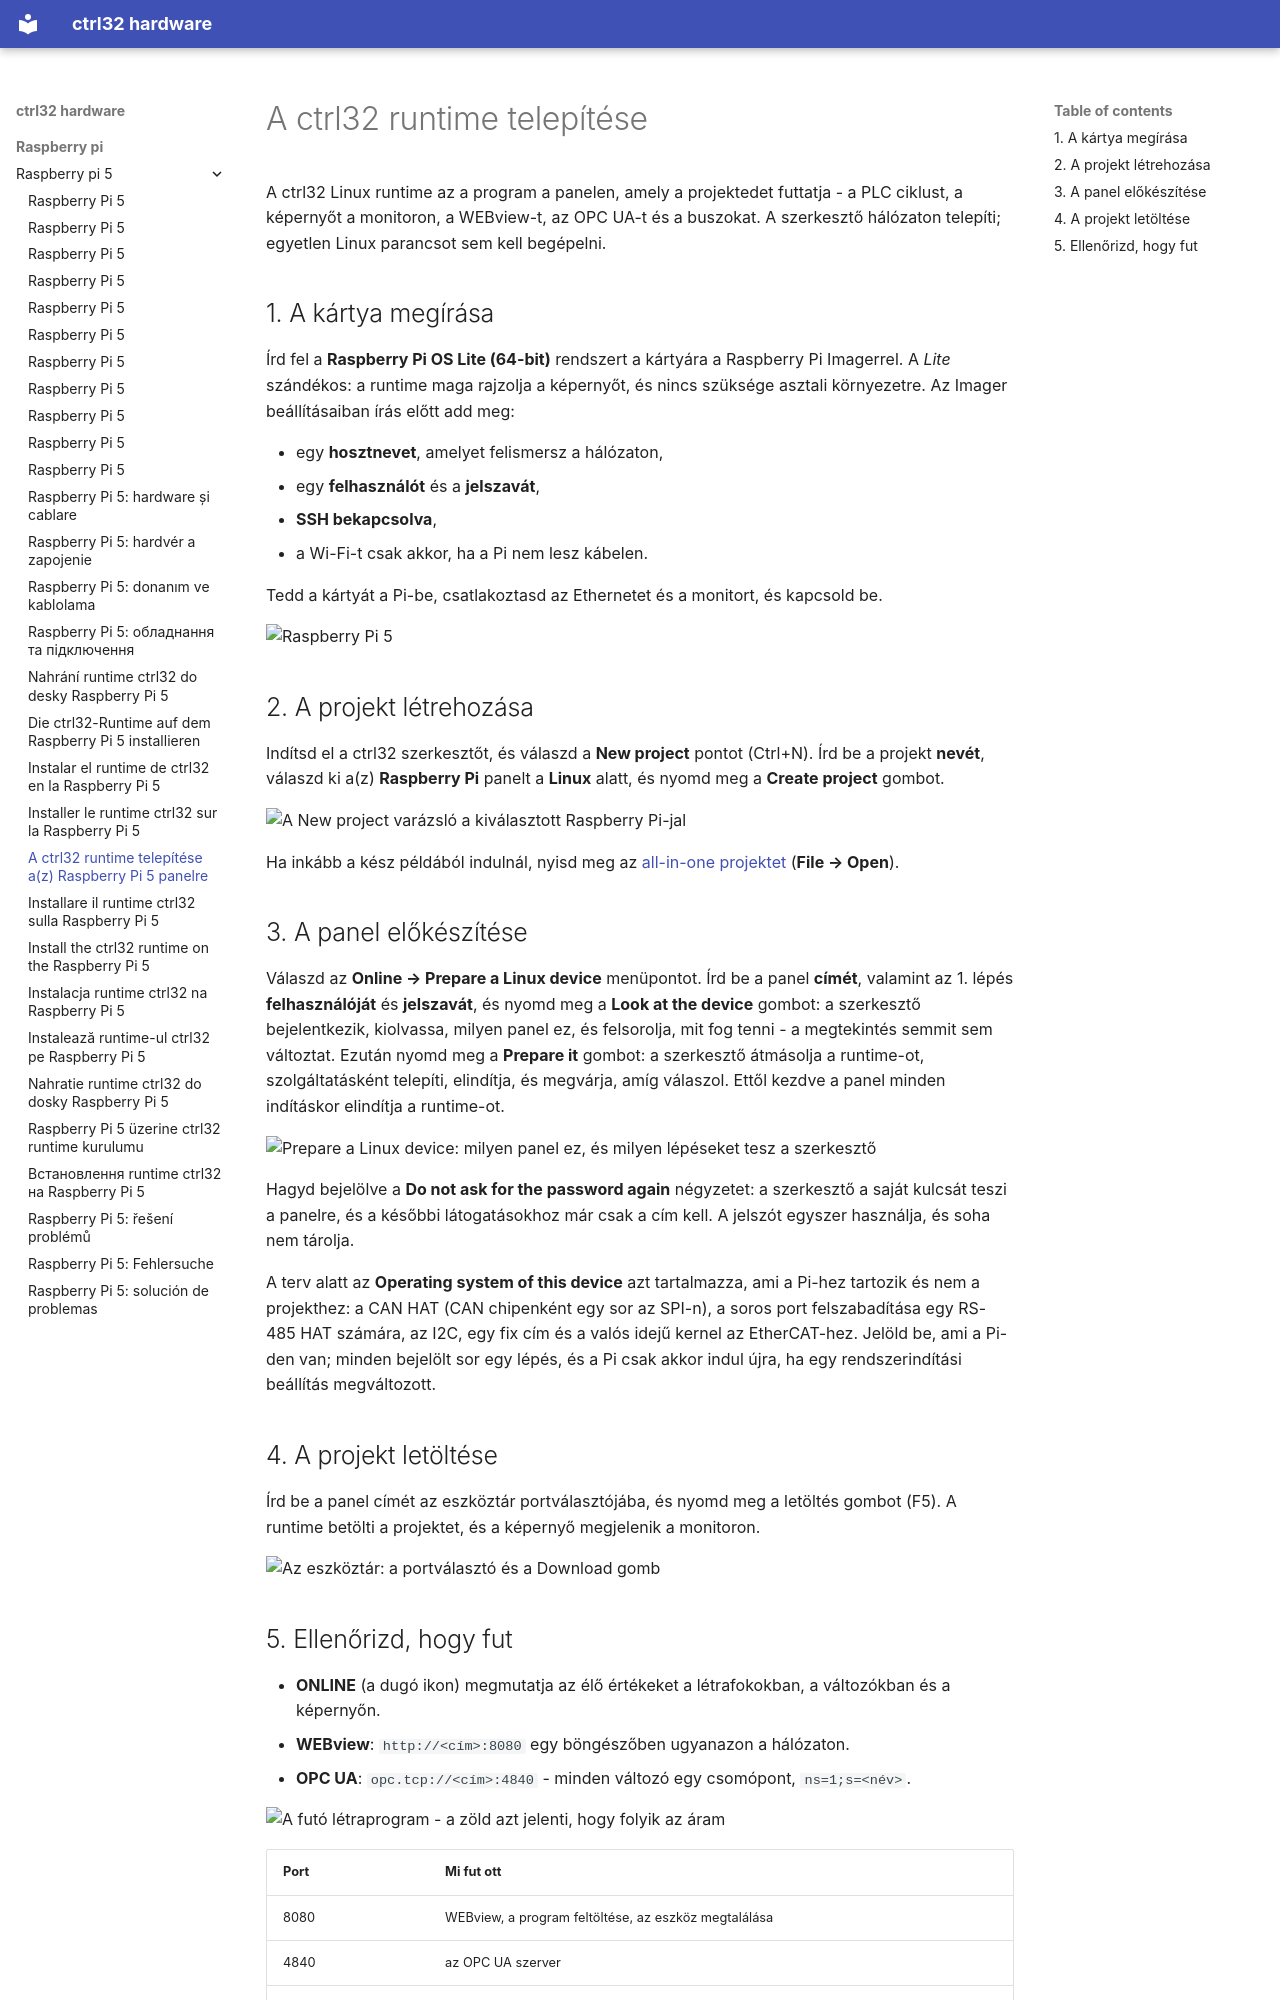

repository: ctrl32/hardware · page: raspberry-pi/raspberry-pi-5/install.hu/index.html · generator: mkdocs

---
title: A ctrl32 runtime telepítése a(z) Raspberry Pi 5 panelre
slug: install
sidebar_position: 30
image: img/install-03-prepare.png
image_alt: A ctrl32 szerkesztő előkészíti a(z) Raspberry Pi 5 panelt
tags:
- raspberry-pi
- linux
- hmi
- opc-ua
- ethercat
- install
---

# A ctrl32 runtime telepítése

A ctrl32 Linux runtime az a program a panelen, amely a projektedet futtatja - a PLC ciklust, a képernyőt a monitoron, a WEBview-t, az OPC UA-t és a buszokat. A szerkesztő hálózaton telepíti; egyetlen Linux parancsot sem kell begépelni.

## 1. A kártya megírása

Írd fel a **Raspberry Pi OS Lite (64-bit)** rendszert a kártyára a
Raspberry Pi Imagerrel. A *Lite* szándékos: a runtime maga rajzolja a
képernyőt, és nincs szüksége asztali környezetre. Az Imager beállításaiban
írás előtt add meg:

- egy **hosztnevet**, amelyet felismersz a hálózaton,
- egy **felhasználót** és a **jelszavát**,
- **SSH bekapcsolva**,
- a Wi-Fi-t csak akkor, ha a Pi nem lesz kábelen.

Tedd a kártyát a Pi-be, csatlakoztasd az Ethernetet és a monitort, és
kapcsold be.

![Raspberry Pi 5](img/board-01.jpg)

## 2. A projekt létrehozása

Indítsd el a ctrl32 szerkesztőt, és válaszd a **New project** pontot (Ctrl+N). Írd be a projekt **nevét**, válaszd ki a(z) **Raspberry Pi** panelt a **Linux** alatt, és nyomd meg a **Create project** gombot.

![A New project varázsló a kiválasztott Raspberry Pi-jal](img/install-02-new-project.png)

Ha inkább a kész példából indulnál, nyisd meg az [all-in-one projektet](examples/all-in-one/README.hu.md) (**File → Open**).

## 3. A panel előkészítése

Válaszd az **Online → Prepare a Linux device** menüpontot. Írd be a panel **címét**, valamint az 1. lépés **felhasználóját** és **jelszavát**, és nyomd meg a **Look at the device** gombot: a szerkesztő bejelentkezik, kiolvassa, milyen panel ez, és felsorolja, mit fog tenni - a megtekintés semmit sem változtat. Ezután nyomd meg a **Prepare it** gombot: a szerkesztő átmásolja a runtime-ot, szolgáltatásként telepíti, elindítja, és megvárja, amíg válaszol. Ettől kezdve a panel minden indításkor elindítja a runtime-ot.

![Prepare a Linux device: milyen panel ez, és milyen lépéseket tesz a szerkesztő](img/install-03-prepare.png)

Hagyd bejelölve a **Do not ask for the password again** négyzetet: a szerkesztő a saját kulcsát teszi a panelre, és a későbbi látogatásokhoz már csak a cím kell. A jelszót egyszer használja, és soha nem tárolja.

A terv alatt az **Operating system of this device** azt tartalmazza, ami a
Pi-hez tartozik és nem a projekthez: a CAN HAT (CAN chipenként egy sor az
SPI-n), a soros port felszabadítása egy RS-485 HAT számára, az I2C, egy
fix cím és a valós idejű kernel az EtherCAT-hez. Jelöld be, ami a Pi-den
van; minden bejelölt sor egy lépés, és a Pi csak akkor indul újra, ha egy
rendszerindítási beállítás megváltozott.

## 4. A projekt letöltése

Írd be a panel címét az eszköztár portválasztójába, és nyomd meg a letöltés gombot (F5). A runtime betölti a projektet, és a képernyő megjelenik a monitoron.

![Az eszköztár: a portválasztó és a Download gomb](img/install-05-download.png)
